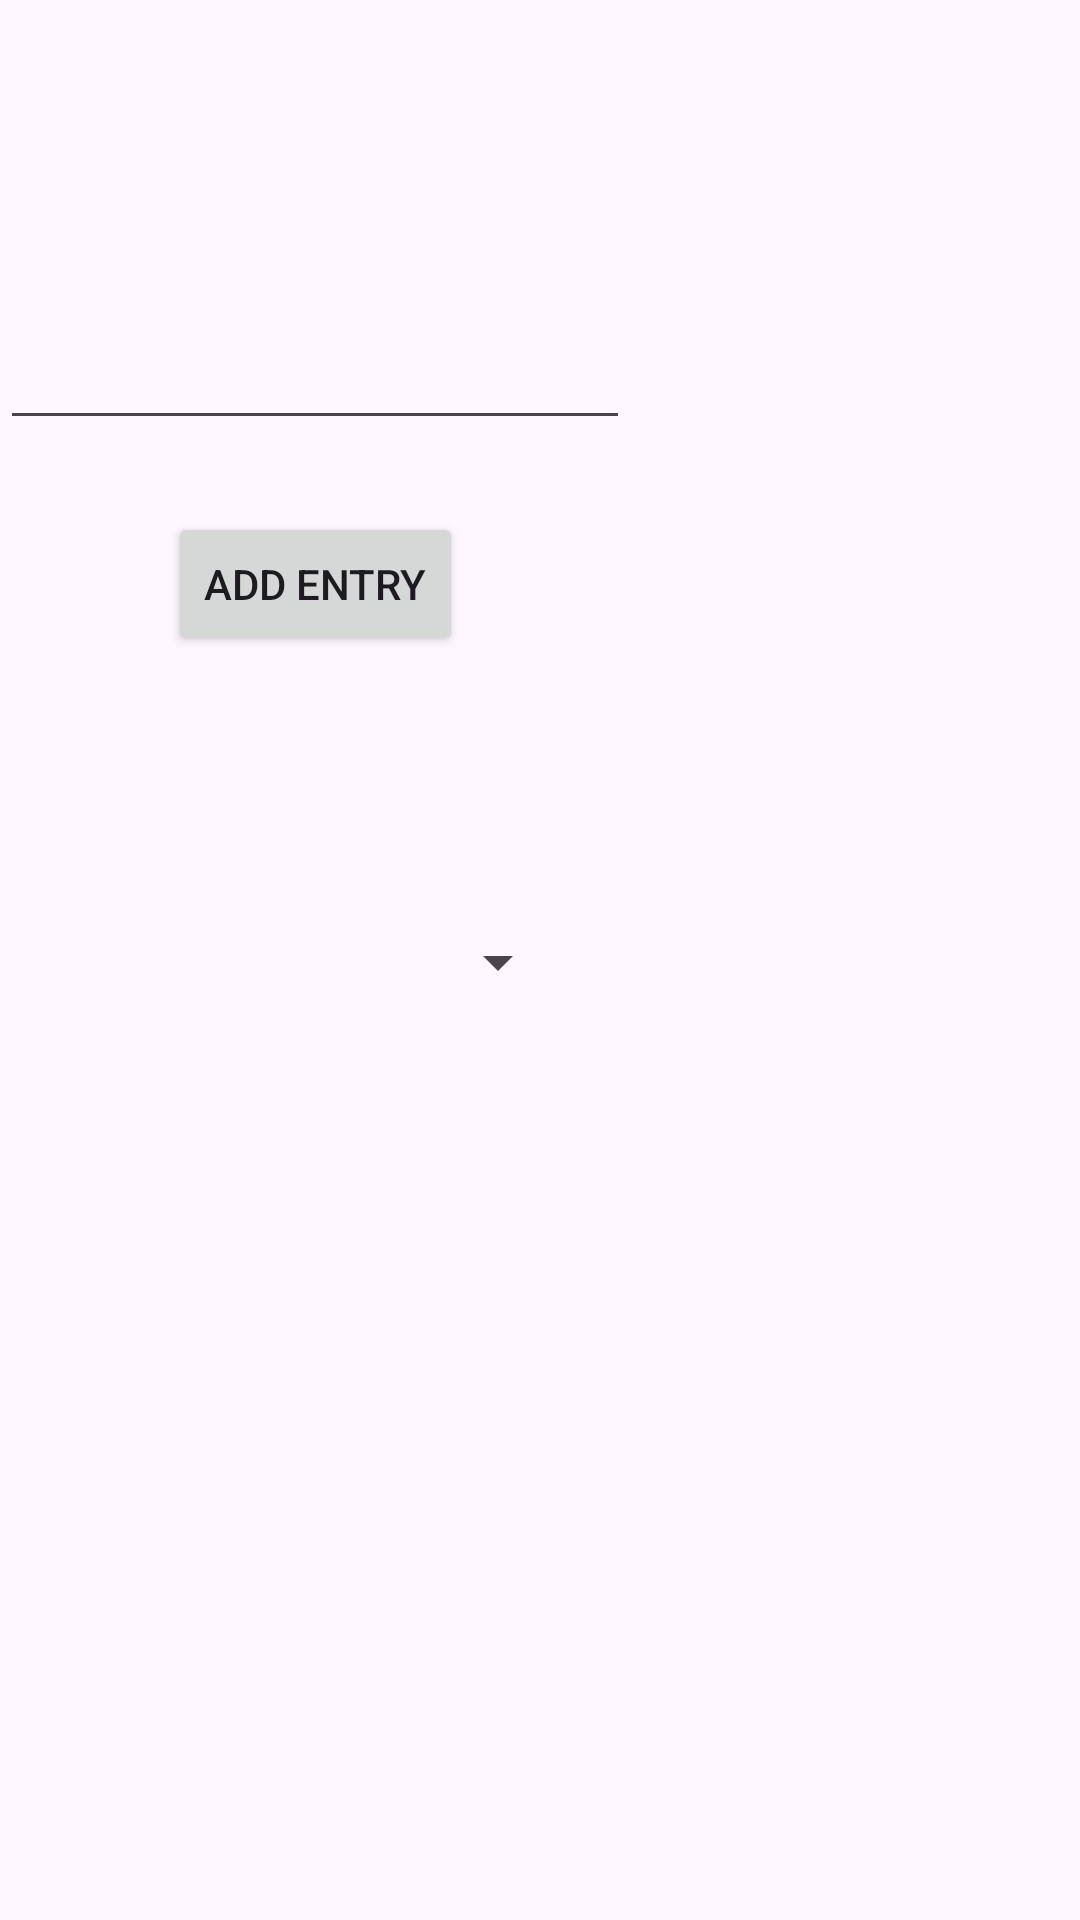

Here is an Android app screen rendered from its layout file. Give the layout XML and the strings, colors and styles it references.
<!-- AndroidManifest.xml: application theme Theme.TIcketWatchlistManager -->
<!-- res/layout/fragment_ticket_list.xml -->
<?xml version="1.0" encoding="utf-8"?>
<androidx.constraintlayout.widget.ConstraintLayout xmlns:android="http://schemas.android.com/apk/res/android"
    xmlns:app="http://schemas.android.com/apk/res-auto"
    xmlns:tools="http://schemas.android.com/tools"
    android:layout_width="match_parent"
    android:layout_height="match_parent"
    tools:context=".TicketListFragment">


    <Spinner
        android:id="@+id/tickerSpinner"
        android:layout_width="146dp"
        android:layout_height="188dp"
        android:layout_marginStart="44dp"
        android:layout_marginTop="80dp"
        app:layout_constraintStart_toStartOf="@+id/entryText"
        app:layout_constraintTop_toBottomOf="@+id/entryText" />

    <EditText
        android:id="@+id/entryText"
        android:layout_width="wrap_content"
        android:layout_height="wrap_content"
        android:ems="10"
        android:inputType="text"
        app:layout_constraintBottom_toBottomOf="parent"
        app:layout_constraintEnd_toEndOf="parent"
        app:layout_constraintHorizontal_bias="0.0"
        app:layout_constraintStart_toStartOf="parent"
        app:layout_constraintTop_toTopOf="parent"
        app:layout_constraintVertical_bias="0.176" />

    <Button
        android:id="@+id/entryButton"
        android:layout_width="wrap_content"
        android:layout_height="wrap_content"
        android:layout_marginStart="56dp"
        android:layout_marginTop="24dp"
        android:text="Add Entry"
        app:layout_constraintStart_toStartOf="@+id/entryText"
        app:layout_constraintTop_toBottomOf="@+id/entryText" />


</androidx.constraintlayout.widget.ConstraintLayout>
<!-- resources referenced by this layout -->
<resources>
  <style name="Theme.TIcketWatchlistManager" parent="Base.Theme.TIcketWatchlistManager" />
  <style name="Base.Theme.TIcketWatchlistManager" parent="Theme.Material3.DayNight.NoActionBar">
          
          
      </style>
</resources>
